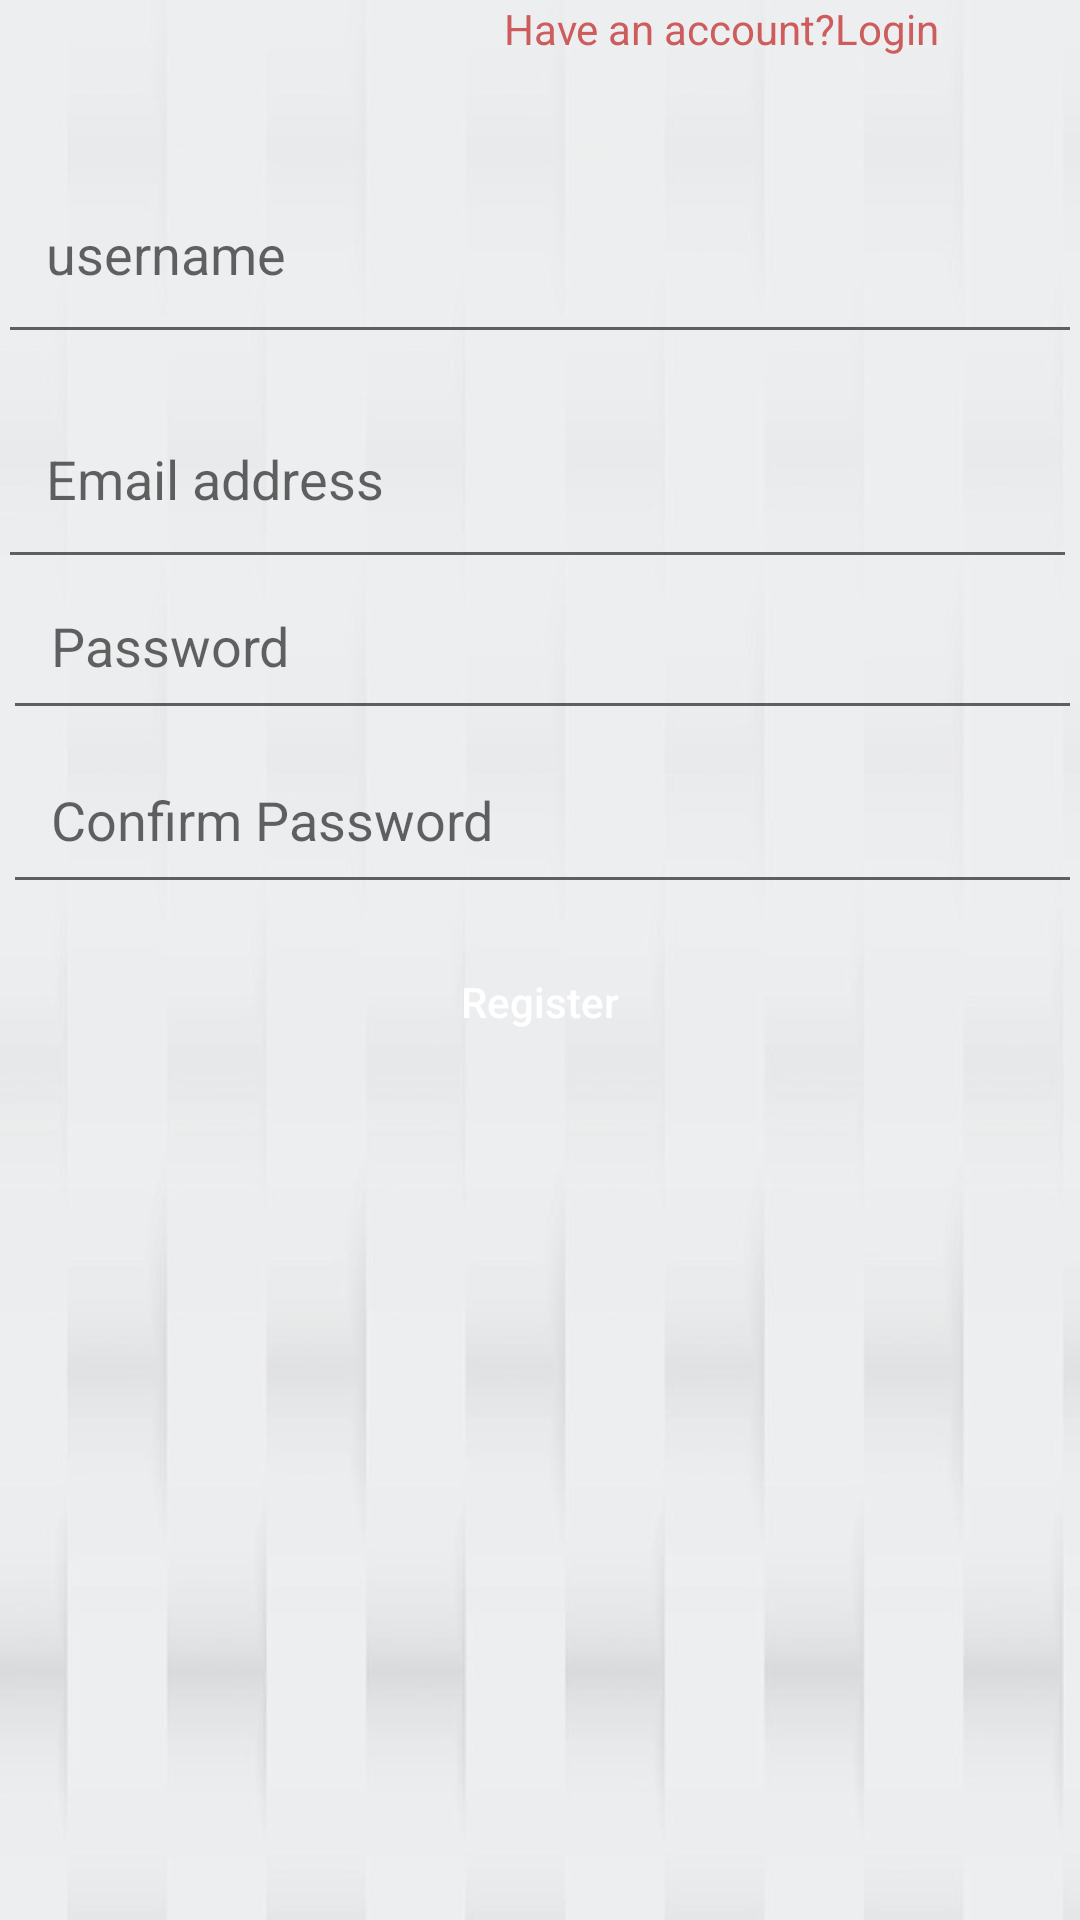

Write the Android layout XML for this screen, with the resource values it uses.
<!-- AndroidManifest.xml: application theme AppTheme -->
<!-- res/layout/activity_register.xml -->
<?xml version="1.0" encoding="utf-8"?>
<RelativeLayout xmlns:android="http://schemas.android.com/apk/res/android"
    xmlns:app="http://schemas.android.com/apk/res-auto"
    xmlns:androidx.constraintlayout.widget.Constrainttools="http://schemas.android.com/tools"
    android:layout_width="match_parent"
    android:layout_height="match_parent"
    xmlns:tools="http://schemas.android.com/tools"
    android:background="@drawable/whiteb"
    tools:context=".Register">



    <EditText
        android:id="@+id/email"
        android:layout_width="match_parent"
        android:layout_height="67dp"
        android:layout_alignParentStart="true"
        android:textColor="@color/india_red"

        android:layout_alignParentTop="true"
        android:layout_alignParentEnd="true"
        android:layout_marginStart="-1dp"

        android:layout_marginTop="126dp"
        android:layout_marginEnd="1dp"
        android:hint="@string/email_address"
        android:inputType="textEmailAddress"
        android:padding="16dp" />

    <EditText
        android:id="@+id/username"
        android:layout_width="match_parent"
        android:layout_height="67dp"
        android:layout_alignParentStart="true"
        android:textColor="@color/india_red"

        android:layout_alignParentTop="true"
        android:layout_alignParentEnd="true"
        android:layout_marginStart="-1dp"
        android:layout_marginTop="51dp"
        android:layout_marginEnd="-1dp"
        android:hint="username"
        android:inputType="textEmailAddress"
        android:padding="16dp" />

    <EditText
        android:id="@+id/password"
        android:layout_width="match_parent"
        android:layout_height="wrap_content"
        android:textColor="@color/india_red"

        android:layout_alignParentStart="true"
        android:layout_alignParentTop="true"
        android:layout_alignParentEnd="true"
        android:layout_marginStart="1dp"
        android:layout_marginTop="187dp"
        android:layout_marginEnd="-1dp"
        android:hint="Password"
        android:inputType="textPassword"
        android:padding="16dp" />

    <EditText
        android:id="@+id/Confirm_password"
        android:layout_width="match_parent"
        android:layout_height="wrap_content"
        android:layout_below="@+id/password"
        android:layout_alignParentStart="true"
        android:layout_alignParentTop="true"
        android:layout_alignParentEnd="true"
        android:layout_marginStart="1dp"
        android:textColor="@color/india_red"

        android:layout_marginTop="245dp"
        android:layout_marginEnd="-1dp"
        android:hint="Confirm Password"
        android:inputType="textPassword"
        android:padding="16dp" />

    <Button
        android:id="@+id/btn_reg"
        android:layout_width="wrap_content"
        android:layout_height="wrap_content"
        android:layout_alignParentStart="true"
        android:textColor="@color/white"
        app:layout_constraintEnd_toEndOf="parent"
        app:layout_constraintStart_toStartOf="parent"
        android:layout_alignParentTop="true"
        android:layout_alignParentEnd="true"
        android:layout_marginStart="100dp"
        android:layout_marginTop="310dp"
        android:layout_marginEnd="100dp"
        android:background="@drawable/bg_circle_red"

        android:text="Register"
        android:textAllCaps="false"
        app:layout_constraintTop_toBottomOf="@+id/password" />

    <TextView
        android:id="@+id/logintext"
        android:layout_width="243dp"
        android:layout_height="34dp"
        android:layout_alignParentStart="true"
        android:layout_alignParentEnd="true"
        android:layout_marginStart="168dp"
        android:textColor="@color/india_red"

        android:text="@string/have_an_account_login" />

    <ProgressBar
        android:id="@+id/progressBar"
        style="?android:attr/progressBarStyle"
        android:layout_width="wrap_content"
        android:layout_height="wrap_content"
        android:layout_below="@id/btn_reg"
        android:layout_centerHorizontal="true"
        android:visibility="invisible"
        android:textColor="@color/india_red"

        tools:layout_editor_absoluteX="181dp"
        tools:layout_editor_absoluteY="614dp" />
</RelativeLayout>
<!-- resources referenced by this layout -->
<resources>
  <color name="india_red">#CD5C5C</color>
  <color name="white">#FFFFFF</color>
  <!-- drawable whiteb: jpg bitmap (drawable, 14112 bytes) -->
  <string name="email_address">Email address</string>
  <string name="have_an_account_login">Have an account?Login</string>
  <style name="AppTheme" parent="Theme.AppCompat.Light.DarkActionBar">
          
          <item name="colorPrimary">@color/colorPrimary</item>
          <item name="colorPrimaryDark">@color/colorPrimaryDark</item>
          <item name="alertDialogTheme">@style/AppCompatAlertDialogStyle</item>
  
          <item name="colorAccent">@color/colorAccent</item>
      </style>
  <color name="colorPrimary">#FF0000</color>
  <color name="colorPrimaryDark">#DC143C</color>
  <style name="AppCompatAlertDialogStyle" parent="Theme.AppCompat.Light.Dialog.Alert">
          <item name="colorAccent">@color/colorAccent</item>
      </style>
  <color name="colorAccent">#FF4500</color>
</resources>
